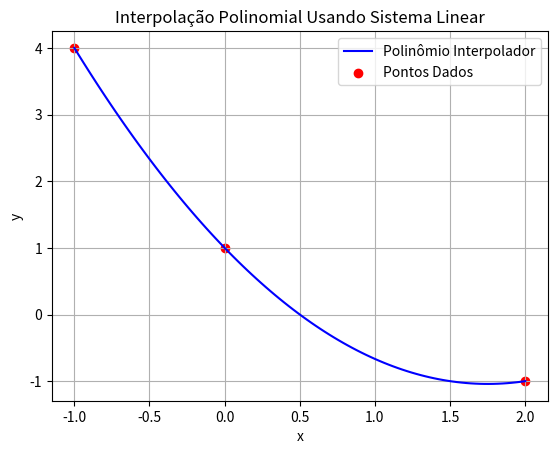

The matplotlib source for this figure:
import numpy as np
import matplotlib.pyplot as plt

# Função para resolver a interpolação usando sistema linear
def interpolacao_linear(pontos):
    # Extraindo as coordenadas dos pontos
    n = len(pontos)
    x = np.array([p[0] for p in pontos])
    y = np.array([p[1] for p in pontos])
    
    # Montando a matriz do sistema linear
    A = np.vander(x, increasing=True)  # Matriz de Vandermonde
    b = y
    
    # Resolvendo o sistema linear para encontrar os coeficientes
    coeficientes = np.linalg.solve(A, b)
    
    return coeficientes

# Função para avaliar o polinômio para um valor x
def avaliar_polinomio(coeficientes, x_val):
    """Avalia o polinômio interpolador para um valor de x."""
    return np.polyval(coeficientes[::-1], x_val)

# Função para formatar o polinômio como string
def formatar_polinomio(coeficientes):
    """Formata o polinômio como uma string, exibindo seus coeficientes."""
    termos = []
    grau = len(coeficientes) - 1
    for i, coef in enumerate(coeficientes):
        if coef != 0:
            if grau - i == 0:
                termos.append(f"{coef:.4f}")
            elif grau - i == 1:
                termos.append(f"{coef:.4f}x")
            else:
                termos.append(f"{coef:.4f}x^{grau - i}")
    return " + ".join(termos)

# Função para testar um valor específico de x no polinômio
def testar_valor_x(coeficientes, x_val):
    """Testa um valor x no polinômio interpolador."""
    return avaliar_polinomio(coeficientes, x_val)

# Pontos de exemplo para interpolação
# pontos = [ (0,-2.78), (0.5,-2.241), (1,-1.65), (1.5, -0.594), (2,1.34), (2.5,4.564)]
pontos = [(-1, 4), (0, 1), (2, -1)]

# Resolvendo o sistema linear
coeficientes = interpolacao_linear(pontos)

# Exibindo o polinômio encontrado
polinomio = formatar_polinomio(coeficientes)
print(f"Polinômio Interpolador: {polinomio}")

# Testando o valor de x = 1.2 no polinômio
x_test = 1.23
y_test = testar_valor_x(coeficientes, x_test)
print(f"Valor do polinômio para x = {x_test}: y = {y_test:.4f}")

# Gerando valores de x para o gráfico
x_vals = np.linspace(min(pontos, key=lambda p: p[0])[0], max(pontos, key=lambda p: p[0])[0], 100)
y_vals = [avaliar_polinomio(coeficientes, x) for x in x_vals]

# Plotando o gráfico
plt.plot(x_vals, y_vals, label="Polinômio Interpolador", color='blue')
plt.scatter([p[0] for p in pontos], [p[1] for p in pontos], color='red', label="Pontos Dados")
plt.legend()
plt.title("Interpolação Polinomial Usando Sistema Linear")
plt.xlabel("x")
plt.ylabel("y")
plt.grid(True)
plt.show()
